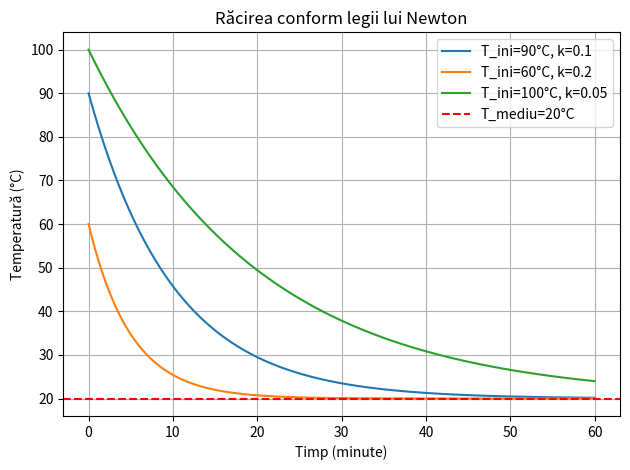

This figure's Python source:
# newton_cooling.py
import numpy as np
from scipy.integrate import odeint
import matplotlib.pyplot as plt

def racire(T, t, k, T_mediu):
    return -k * (T - T_mediu)

def simulate_and_plot(T_initial, k, T_mediu, label):
    t = np.linspace(0, 60, 300)
    T = odeint(racire, T_initial, t, args=(k, T_mediu))
    plt.plot(t, T, label=label)

def main():
    params = [
        (90, 0.1, "T_ini=90°C, k=0.1"),
        (60, 0.2, "T_ini=60°C, k=0.2"),
        (100, 0.05, "T_ini=100°C, k=0.05"),
    ]
    T_mediu = 20
    for T_ini, k, label in params:
        simulate_and_plot(T_ini, k, T_mediu, label)
    plt.axhline(T_mediu, color='r', linestyle='--', label="T_mediu=20°C")
    plt.xlabel("Timp (minute)")
    plt.ylabel("Temperatură (°C)")
    plt.title("Răcirea conform legii lui Newton")
    plt.legend()
    plt.grid(True)
    plt.tight_layout()
    plt.savefig("racirea_newton.png")
    plt.show()

if __name__ == "__main__":
    main()
